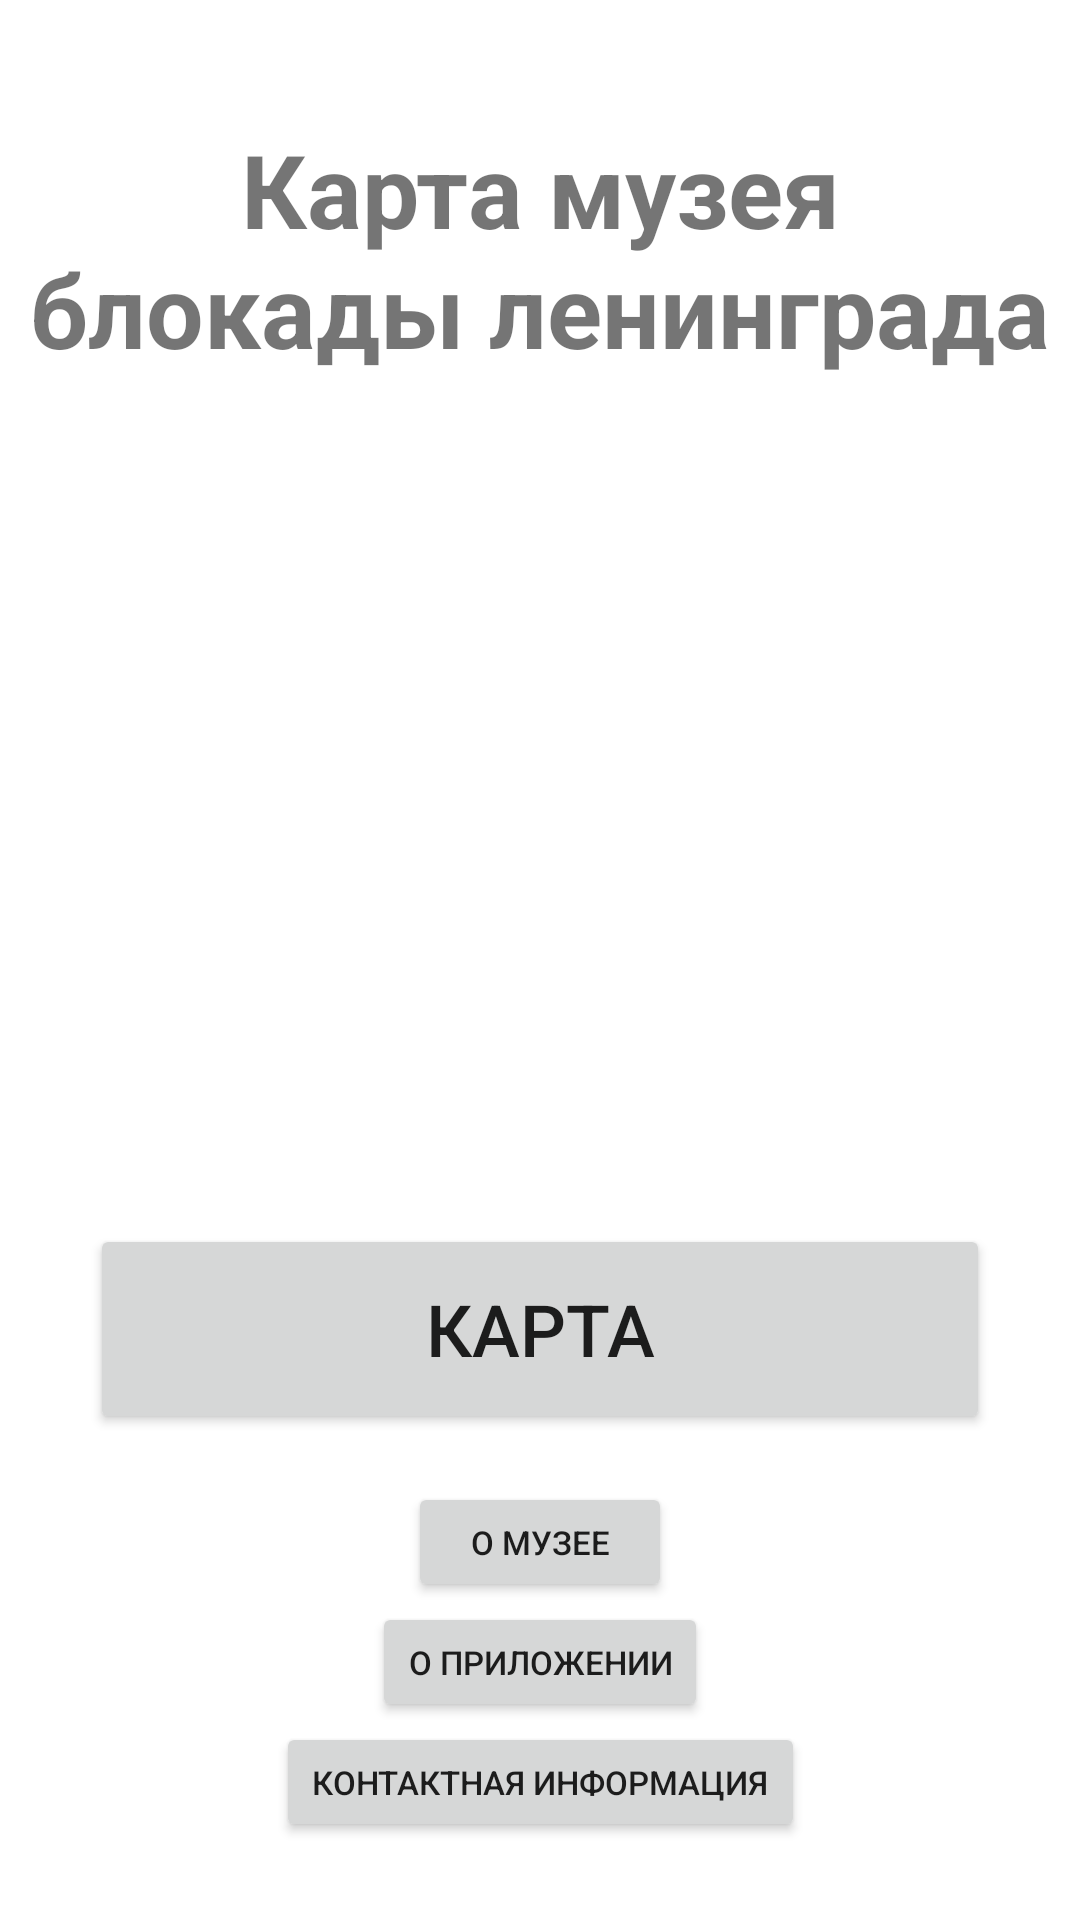

Produce the Android XML layout that renders to this screen, including the resource entries it uses.
<!-- AndroidManifest.xml: application theme Theme.Museum_map -->
<!-- res/layout/start_fragment.xml -->
<?xml version="1.0" encoding="utf-8"?>
<androidx.constraintlayout.widget.ConstraintLayout xmlns:android="http://schemas.android.com/apk/res/android"
    xmlns:app="http://schemas.android.com/apk/res-auto"
    android:layout_width="match_parent"
    android:layout_height="match_parent">

    <TextView
        android:id="@+id/textView2"
        android:layout_width="0dp"
        android:layout_height="150dp"
        android:layout_marginStart="8dp"
        android:layout_marginTop="8dp"
        android:layout_marginEnd="8dp"
        android:gravity="center"
        android:text="@string/start_header"
        android:textSize="34sp"
        android:textStyle="bold"
        app:layout_constraintEnd_toEndOf="parent"
        app:layout_constraintHorizontal_bias="0.5"
        app:layout_constraintStart_toStartOf="parent"
        app:layout_constraintTop_toTopOf="parent" />

    <Button
        android:id="@+id/map_button"
        android:layout_width="300dp"
        android:layout_height="70dp"
        android:layout_marginTop="250dp"
        android:gravity="center"
        android:text="@string/start_to_map_button"
        android:textSize="24sp"
        app:layout_constraintEnd_toEndOf="parent"
        app:layout_constraintHorizontal_bias="0.5"
        app:layout_constraintStart_toStartOf="parent"
        app:layout_constraintTop_toBottomOf="@+id/textView2" />

    <Button
        android:id="@+id/museum_info_button"
        android:layout_width="wrap_content"
        android:layout_height="40dp"
        android:layout_marginTop="16dp"
        android:text="@string/start_to_museum_info_button"
        android:textSize="11sp"
        app:layout_constraintEnd_toEndOf="parent"
        app:layout_constraintHorizontal_bias="0.5"
        app:layout_constraintStart_toStartOf="parent"
        app:layout_constraintTop_toBottomOf="@+id/map_button" />

    <Button
        android:id="@+id/app_info_button"
        android:layout_width="wrap_content"
        android:layout_height="40dp"
        android:text="@string/start_to_app_info_button"
        android:textSize="11sp"
        app:layout_constraintEnd_toEndOf="parent"
        app:layout_constraintHorizontal_bias="0.5"
        app:layout_constraintStart_toStartOf="parent"
        app:layout_constraintTop_toBottomOf="@+id/museum_info_button" />

    <Button
        android:id="@+id/contact_info_button"
        android:layout_width="wrap_content"
        android:layout_height="40dp"
        android:text="@string/start_to_contact_info_button"
        android:textSize="11sp"
        app:layout_constraintEnd_toEndOf="parent"
        app:layout_constraintHorizontal_bias="0.5"
        app:layout_constraintStart_toStartOf="parent"
        app:layout_constraintTop_toBottomOf="@+id/app_info_button" />

</androidx.constraintlayout.widget.ConstraintLayout>
<!-- resources referenced by this layout -->
<resources>
  <string name="start_header">Карта музея блокады ленинграда</string>
  <string name="start_to_app_info_button">О приложении</string>
  <string name="start_to_contact_info_button">Контактная информация</string>
  <string name="start_to_map_button">Карта</string>
  <string name="start_to_museum_info_button">О музее</string>
  <style name="Theme.Museum_map" parent="Theme.MaterialComponents.DayNight.NoActionBar">
          
          <item name="colorPrimary">@color/purple_500</item>
          <item name="colorPrimaryVariant">@color/purple_700</item>
          <item name="colorOnPrimary">@color/white</item>
          
          <item name="colorSecondary">@color/teal_200</item>
          <item name="colorSecondaryVariant">@color/teal_700</item>
          <item name="colorOnSecondary">@color/black</item>
          
          <item name="android:statusBarColor">@color/white</item>
          <item name="android:windowLightStatusBar">true</item>
          
      </style>
  <color name="purple_500">#FF6200EE</color>
  <color name="purple_700">#FF3700B3</color>
  <color name="white">#FFFFFFFF</color>
  <color name="teal_200">#FF03DAC5</color>
  <color name="teal_700">#FF018786</color>
  <color name="black">#FF000000</color>
</resources>
